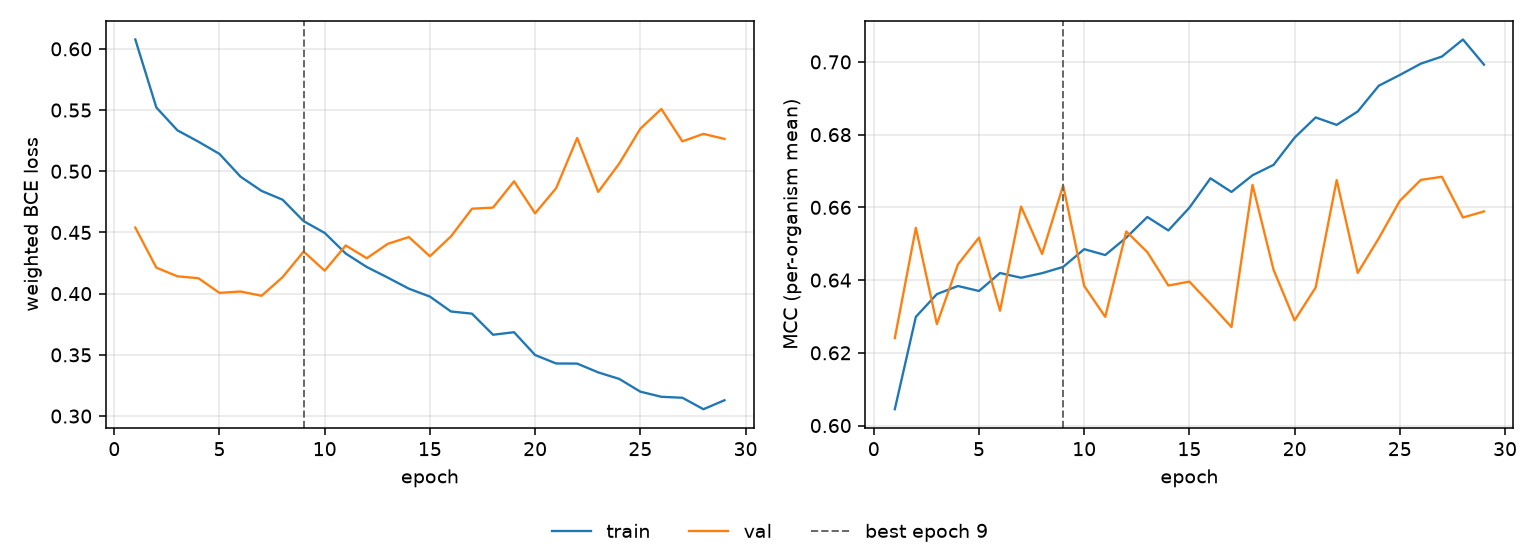

Source data for this figure (header and first rows):
epoch, tr_loss, vl_loss, tr_mcc, vl_mcc, is_best
1, 0.6077, 0.4539, 0.6045, 0.624, False
2, 0.5521, 0.4212, 0.6299, 0.6544, False
3, 0.5334, 0.4142, 0.6361, 0.6279, False
4, 0.5241, 0.4126, 0.6384, 0.6443, False
5, 0.5142, 0.4006, 0.637, 0.6517, False
6, 0.4956, 0.4018, 0.6419, 0.6316, False
7, 0.4839, 0.3983, 0.6406, 0.6602, False
8, 0.4767, 0.4135, 0.6419, 0.6472, False
9, 0.4592, 0.4344, 0.6436, 0.6661, True
10, 0.4496, 0.4188, 0.6485, 0.6384, False
11, 0.4328, 0.4394, 0.6469, 0.6299, False
12, 0.4218, 0.4289, 0.6517, 0.6534, False
13, 0.4131, 0.4407, 0.6574, 0.6477, False
14, 0.4041, 0.4462, 0.6537, 0.6385, False
15, 0.3976, 0.4306, 0.6599, 0.6396, False
16, 0.3854, 0.4467, 0.668, 0.6334, False
17, 0.3837, 0.4694, 0.6642, 0.6271, False
18, 0.3664, 0.4703, 0.6688, 0.6662, False
19, 0.3685, 0.4918, 0.6717, 0.6428, False
20, 0.3499, 0.4656, 0.6792, 0.6289, False
21, 0.343, 0.4862, 0.6847, 0.638, False
22, 0.3429, 0.5272, 0.6827, 0.6675, False
23, 0.3357, 0.4831, 0.6864, 0.642, False
24, 0.3303, 0.5063, 0.6935, 0.6515, False
25, 0.3199, 0.5347, 0.6964, 0.6618, False
26, 0.3157, 0.5509, 0.6995, 0.6676, False
27, 0.315, 0.5244, 0.7015, 0.6684, False
28, 0.3056, 0.5305, 0.7062, 0.6572, False
29, 0.3129, 0.5264, 0.6993, 0.6589, False
